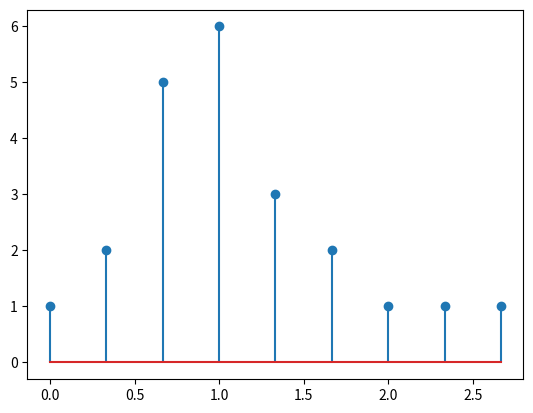

Write the Python code that produced this figure.
# -*- coding: utf-8 -*-
"""
Created on Sun Aug 19 19:25:10 2018

[redacted]
"""




import numpy as np
import matplotlib.pyplot as plt

x=np.array([1,2,5,6,3,2,1,1,1])
n=np.arange(0,len(x))
n=n/3


plt.stem(n,x)